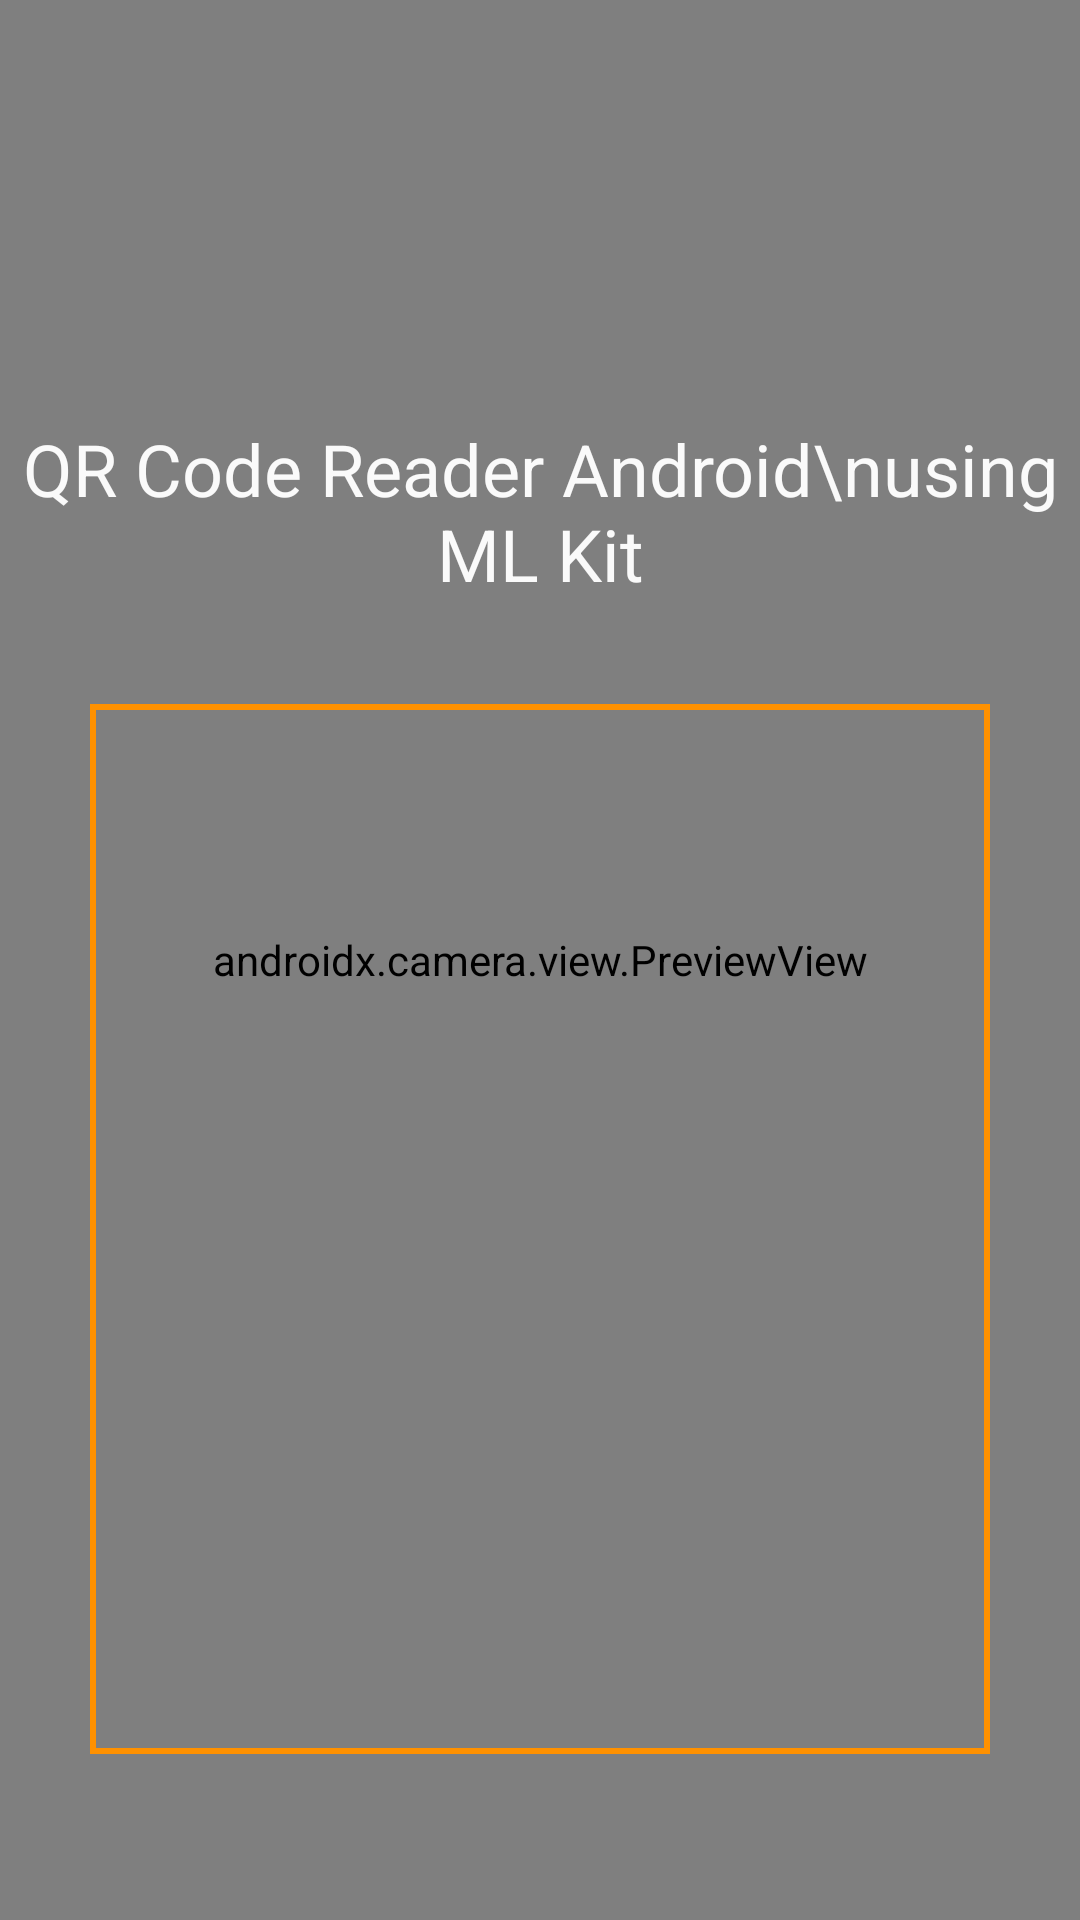

Reconstruct the res/layout file that produces this screen, plus the resources it refers to.
<!-- AndroidManifest.xml: application theme AppTheme.NoActionBar -->
<!-- res/layout/activity_main.xml -->
<?xml version="1.0" encoding="utf-8"?>
<androidx.coordinatorlayout.widget.CoordinatorLayout xmlns:android="http://schemas.android.com/apk/res/android"
                                                     xmlns:tools="http://schemas.android.com/tools"
                                                     android:layout_width="match_parent"
                                                     android:layout_height="match_parent"
                                                     tools:context=".activities.MainActivity">

    <FrameLayout
            android:id="@+id/container"
            android:layout_width="match_parent"
            android:layout_height="match_parent"
            android:background="#000000">

        <androidx.camera.view.PreviewView
                android:id="@+id/previewView"
                android:layout_width="match_parent"
                android:layout_height="match_parent" />

        <RelativeLayout
                android:layout_width="match_parent"
                android:layout_height="match_parent">

            <TextView
                    android:id="@+id/text_view"
                    android:layout_width="wrap_content"
                    android:layout_height="wrap_content"
                    android:layout_centerHorizontal="true"
                    android:layout_marginTop="140dp"
                    android:text="QR Code Reader Android\nusing ML Kit"
                    android:textAlignment="center"
                    android:textColor="#FAFAFA"
                    android:textSize="24sp" />

            <ImageView
                    android:layout_width="300dp"
                    android:layout_height="350dp"
                    android:layout_below="@id/text_view"
                    android:layout_centerHorizontal="true"
                    android:layout_marginTop="34dp"
                    android:background="@drawable/background_rect" />

        </RelativeLayout>

    </FrameLayout>

</androidx.coordinatorlayout.widget.CoordinatorLayout>
<!-- resources referenced by this layout -->
<resources>
  <!-- drawable background_rect (drawable) -->
  <?xml version="1.0" encoding="utf-8"?>
  <shape xmlns:android="http://schemas.android.com/apk/res/android">
  
      <stroke android:width="2dp" android:color="@color/colorPrimary">
  
      </stroke>
  </shape>
  <style name="AppTheme.NoActionBar">
          <item name="windowActionBar">false</item>
          <item name="windowNoTitle">true</item>
  
          <item name="colorPrimary">@color/colorPrimary</item>
          <item name="colorPrimaryDark">@color/colorPrimaryDark</item>
          <item name="colorAccent">@color/colorAccent</item>
      </style>
  <color name="colorPrimary">#FF9100</color>
  <color name="colorPrimaryDark">#A6FF9100</color>
  <color name="colorAccent">#25FF9100</color>
</resources>
